3-way image classification set "Tea_Leaf_Disease_Dataset" from GitHub (Balasubramaniam077/Tea_Leaf_Disease_Dataset); label vocabulary: Disease, Healthy, healthy.

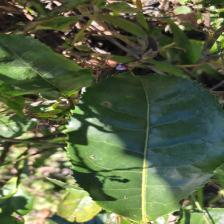
Label: Disease

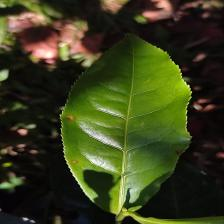
Label: healthy

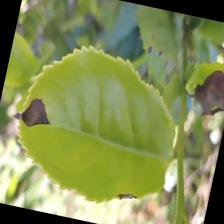
Label: Disease

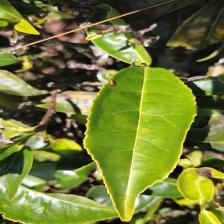
Label: healthy

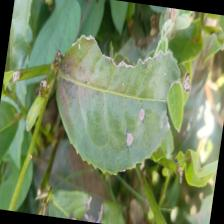
Label: Disease

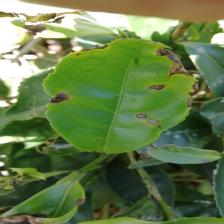
Label: Disease
